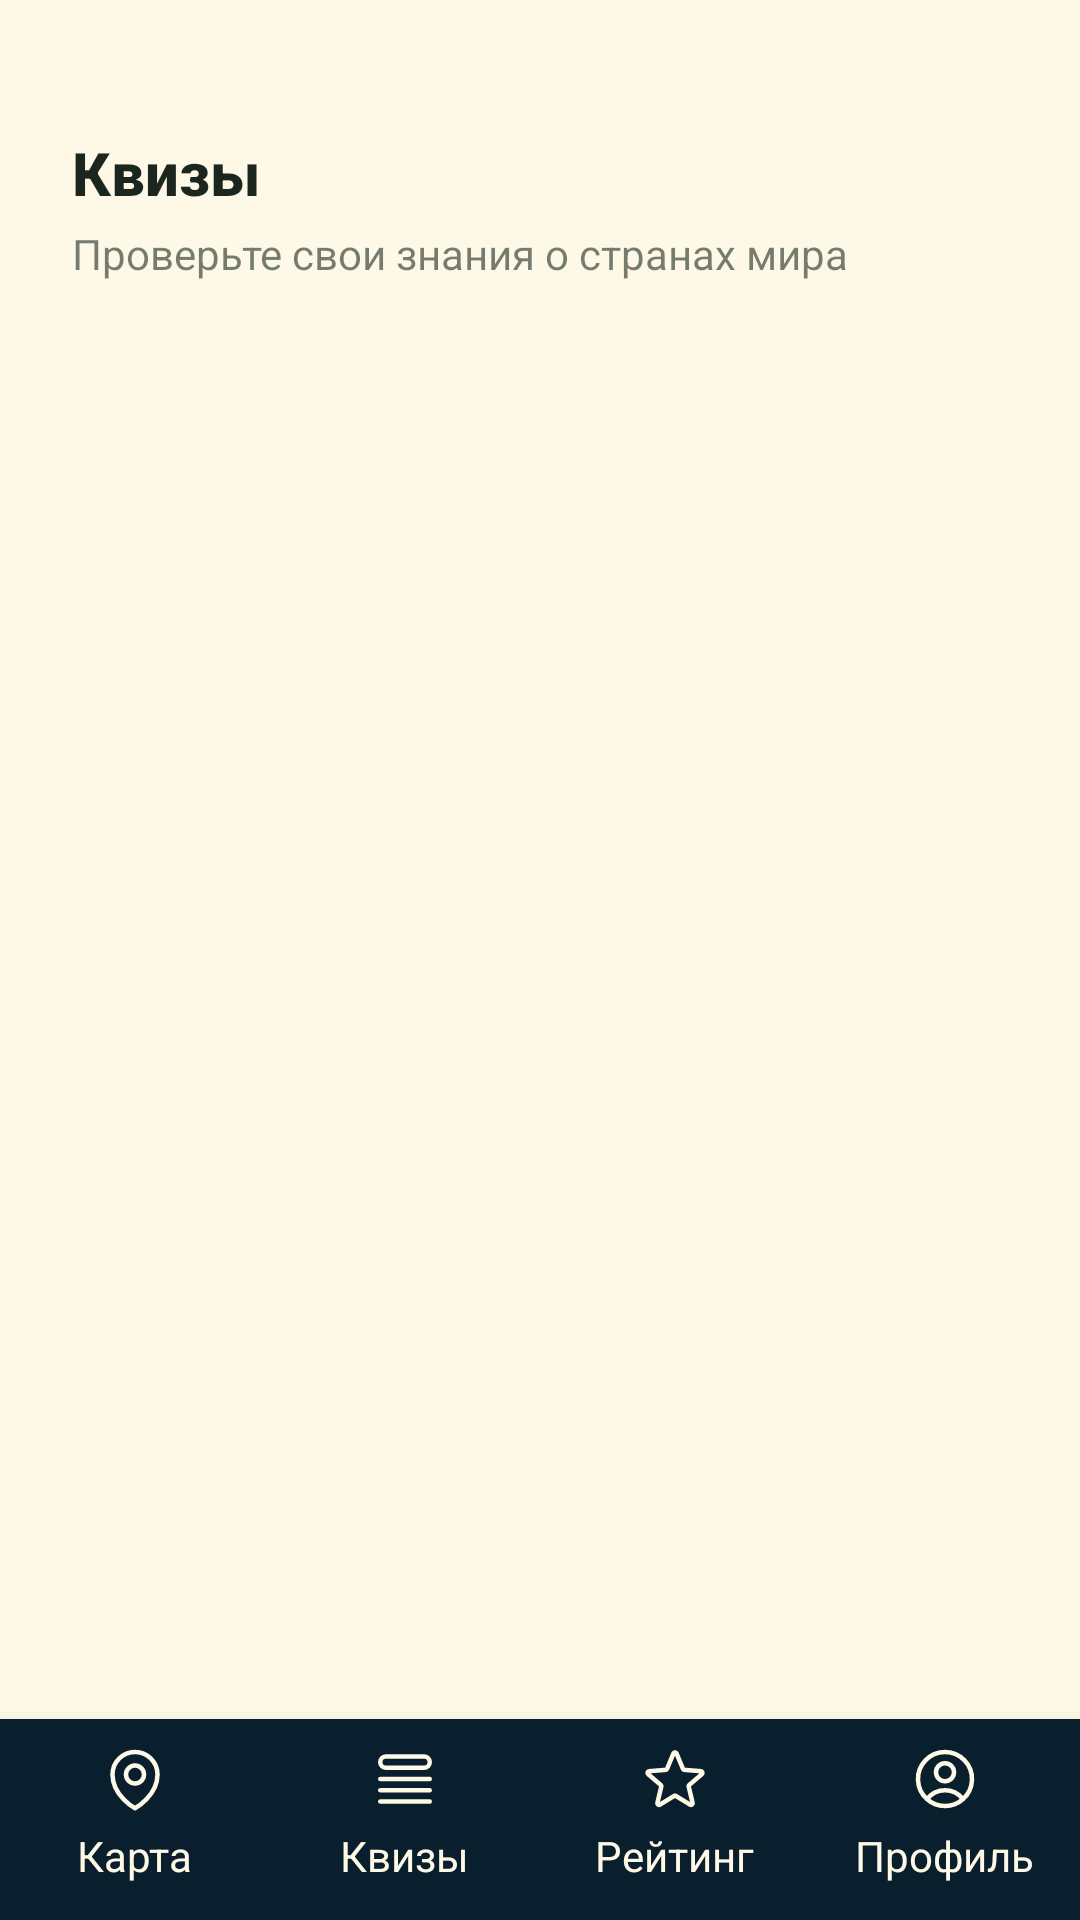

This screen was rendered from an Android layout file. Write that file and the resources it references.
<!-- AndroidManifest.xml: application theme Theme.AppCompat.Light.NoActionBar -->
<!-- res/layout/activity_quizzes.xml -->
<?xml version="1.0" encoding="utf-8"?>
<RelativeLayout xmlns:android="http://schemas.android.com/apk/res/android"
    android:layout_width="match_parent"
    android:layout_height="match_parent"
    android:background="#FEF9E7">

    <ScrollView
        android:layout_width="match_parent"
        android:layout_height="match_parent"
        android:layout_above="@+id/bottom_navigation_layout"
        android:fillViewport="true">

        <LinearLayout
            android:layout_width="match_parent"
            android:layout_height="wrap_content"
            android:orientation="vertical"
            android:paddingStart="24dp"
            android:paddingEnd="24dp"
            android:paddingTop="44dp">

            <TextView
                android:layout_width="wrap_content"
                android:layout_height="wrap_content"
                android:text="Квизы"
                android:textSize="20sp"
                android:textStyle="bold"
                android:fontFamily="sans-serif-medium"
                android:textColor="#1B261F"
                android:layout_marginBottom="4dp" />

            <TextView
                android:layout_width="wrap_content"
                android:layout_height="wrap_content"
                android:text="Проверьте свои знания о странах мира"
                android:textSize="14sp"
                android:fontFamily="sans-serif"
                android:textColor="#1B261F"
                android:alpha="0.6"
                android:layout_marginBottom="24dp" />

            <LinearLayout
                android:id="@+id/container_quizzes_list"
                android:layout_width="match_parent"
                android:layout_height="wrap_content"
                android:orientation="vertical" />

        </LinearLayout>
    </ScrollView>

    <include
        android:id="@+id/bottom_navigation_layout"
        layout="@layout/bottom_navigation"
        android:layout_width="match_parent"
        android:layout_height="wrap_content"
        android:layout_alignParentBottom="true" />
</RelativeLayout>
<!-- res/layout/bottom_navigation.xml (included above) -->
<?xml version="1.0" encoding="utf-8"?>
<LinearLayout xmlns:android="http://schemas.android.com/apk/res/android"
    android:id="@+id/bottom_navigation"
    android:layout_width="match_parent"
    android:layout_height="72dp"
    android:orientation="horizontal"
    android:background="#0A1F2D"
    android:elevation="8dp"
    android:paddingTop="8dp"
    android:paddingBottom="12dp"
    android:gravity="center">

    <LinearLayout
        android:id="@+id/nav_map"
        android:layout_width="0dp"
        android:layout_height="match_parent"
        android:layout_weight="1"
        android:orientation="vertical"
        android:gravity="center"
        android:clickable="true"
        android:focusable="true">

        <View
            android:id="@+id/icon_map"
            android:layout_width="24dp"
            android:layout_height="24dp"
            android:background="@drawable/ic_map_inactive" />

        <TextView
            android:id="@+id/text_map"
            android:layout_width="wrap_content"
            android:layout_height="wrap_content"
            android:text="Карта"
            android:textSize="14sp"
            android:textColor="#FEF9E7"
            android:fontFamily="sans-serif"
            android:layout_marginTop="4dp" />
    </LinearLayout>

    <LinearLayout
        android:id="@+id/nav_quizzes"
        android:layout_width="0dp"
        android:layout_height="match_parent"
        android:layout_weight="1"
        android:orientation="vertical"
        android:gravity="center"
        android:clickable="true"
        android:focusable="true">

        <View
            android:id="@+id/icon_quizzes"
            android:layout_width="24dp"
            android:layout_height="24dp"
            android:background="@drawable/ic_quizzes_inactive" />

        <TextView
            android:id="@+id/text_quizzes"
            android:layout_width="wrap_content"
            android:layout_height="wrap_content"
            android:text="Квизы"
            android:textSize="14sp"
            android:textColor="#FEF9E7"
            android:fontFamily="sans-serif"
            android:layout_marginTop="4dp" />
    </LinearLayout>

    <LinearLayout
        android:id="@+id/nav_rating"
        android:layout_width="0dp"
        android:layout_height="match_parent"
        android:layout_weight="1"
        android:orientation="vertical"
        android:gravity="center"
        android:clickable="true"
        android:focusable="true">

        <View
            android:id="@+id/icon_rating"
            android:layout_width="24dp"
            android:layout_height="24dp"
            android:background="@drawable/ic_rating_inactive" />

        <TextView
            android:id="@+id/text_rating"
            android:layout_width="wrap_content"
            android:layout_height="wrap_content"
            android:text="Рейтинг"
            android:textSize="14sp"
            android:textColor="#FEF9E7"
            android:fontFamily="sans-serif"
            android:layout_marginTop="4dp" />
    </LinearLayout>

    <LinearLayout
        android:id="@+id/nav_profile"
        android:layout_width="0dp"
        android:layout_height="match_parent"
        android:layout_weight="1"
        android:orientation="vertical"
        android:gravity="center"
        android:clickable="true"
        android:focusable="true">

        <View
            android:id="@+id/icon_profile"
            android:layout_width="24dp"
            android:layout_height="24dp"
            android:background="@drawable/ic_profile_inactive" />

        <TextView
            android:id="@+id/text_profile"
            android:layout_width="wrap_content"
            android:layout_height="wrap_content"
            android:text="Профиль"
            android:textSize="14sp"
            android:textColor="#FEF9E7"
            android:fontFamily="sans-serif"
            android:layout_marginTop="4dp" />
    </LinearLayout>
</LinearLayout>
<!-- resources referenced by this layout -->
<resources>
  <!-- drawable ic_map_inactive (drawable) -->
  <vector xmlns:android="http://schemas.android.com/apk/res/android"
      android:width="24dp"
      android:height="24dp"
      android:viewportWidth="24"
      android:viewportHeight="24">
      <path
          android:strokeColor="#FEF9E7"
          android:strokeWidth="1.5"
          android:strokeLineCap="round"
          android:strokeLineJoin="round"
          android:fillColor="@android:color/transparent"
          android:pathData="M15 10.5a3 3 0 1 1-6 0 3 3 0 0 1 6 0Z" />
      <path
          android:strokeColor="#FEF9E7"
          android:strokeWidth="1.5"
          android:strokeLineCap="round"
          android:strokeLineJoin="round"
          android:fillColor="@android:color/transparent"
          android:pathData="M19.5 10.5c0 7.142-7.5 11.25-7.5 11.25S4.5 17.642 4.5 10.5a7.5 7.5 0 1 1 15 0Z" />
  </vector>
  <!-- drawable ic_profile_inactive (drawable) -->
  <vector xmlns:android="http://schemas.android.com/apk/res/android"
      android:width="24dp"
      android:height="24dp"
      android:viewportWidth="24"
      android:viewportHeight="24">
      <path
          android:strokeColor="#FEF9E7"
          android:strokeWidth="1.5"
          android:strokeLineCap="round"
          android:strokeLineJoin="round"
          android:fillColor="@android:color/transparent"
          android:pathData="M17.982 18.725A7.488 7.488 0 0 0 12 15.75a7.488 7.488 0 0 0-5.982 2.975m11.963 0a9 9 0 1 0-11.963 0m11.963 0A8.966 8.966 0 0 1 12 21a8.966 8.966 0 0 1-5.982-2.275M15 9.75a3 3 0 1 1-6 0 3 3 0 0 1 6 0Z" />
  </vector>
  <!-- drawable ic_quizzes_inactive (drawable) -->
  <vector xmlns:android="http://schemas.android.com/apk/res/android"
      android:width="24dp"
      android:height="24dp"
      android:viewportWidth="24"
      android:viewportHeight="24">
      <path
          android:strokeColor="#FEF9E7"
          android:strokeWidth="1.5"
          android:strokeLineCap="round"
          android:strokeLineJoin="round"
          android:fillColor="@android:color/transparent"
          android:pathData="M3.75 12h16.5m-16.5 3.75h16.5M3.75 19.5h16.5M5.625 4.5h12.75a1.875 1.875 0 0 1 0 3.75H5.625a1.875 1.875 0 0 1 0-3.75Z" />
  </vector>
  <!-- drawable ic_rating_inactive (drawable) -->
  <vector xmlns:android="http://schemas.android.com/apk/res/android"
      android:width="24dp"
      android:height="24dp"
      android:viewportWidth="24"
      android:viewportHeight="24">
      <path
          android:strokeColor="#FEF9E7"
          android:strokeWidth="1.5"
          android:strokeLineCap="round"
          android:strokeLineJoin="round"
          android:fillColor="@android:color/transparent"
          android:pathData="M11.48 3.499a.562.562 0 0 1 1.04 0l2.125 5.111a.563.563 0 0 0 .475.345l5.518.442c.499.04.701.663.321.988l-4.204 3.602a.563.563 0 0 0-.182.557l1.285 5.385a.562.562 0 0 1-.84.61l-4.725-2.885a.562.562 0 0 0-.586 0L6.982 20.54a.562.562 0 0 1-.84-.61l1.285-5.386a.562.562 0 0 0-.182-.557l-4.204-3.602a.562.562 0 0 1 .321-.988l5.518-.442a.563.563 0 0 0 .475-.345L11.48 3.5Z" />
  </vector>
</resources>
